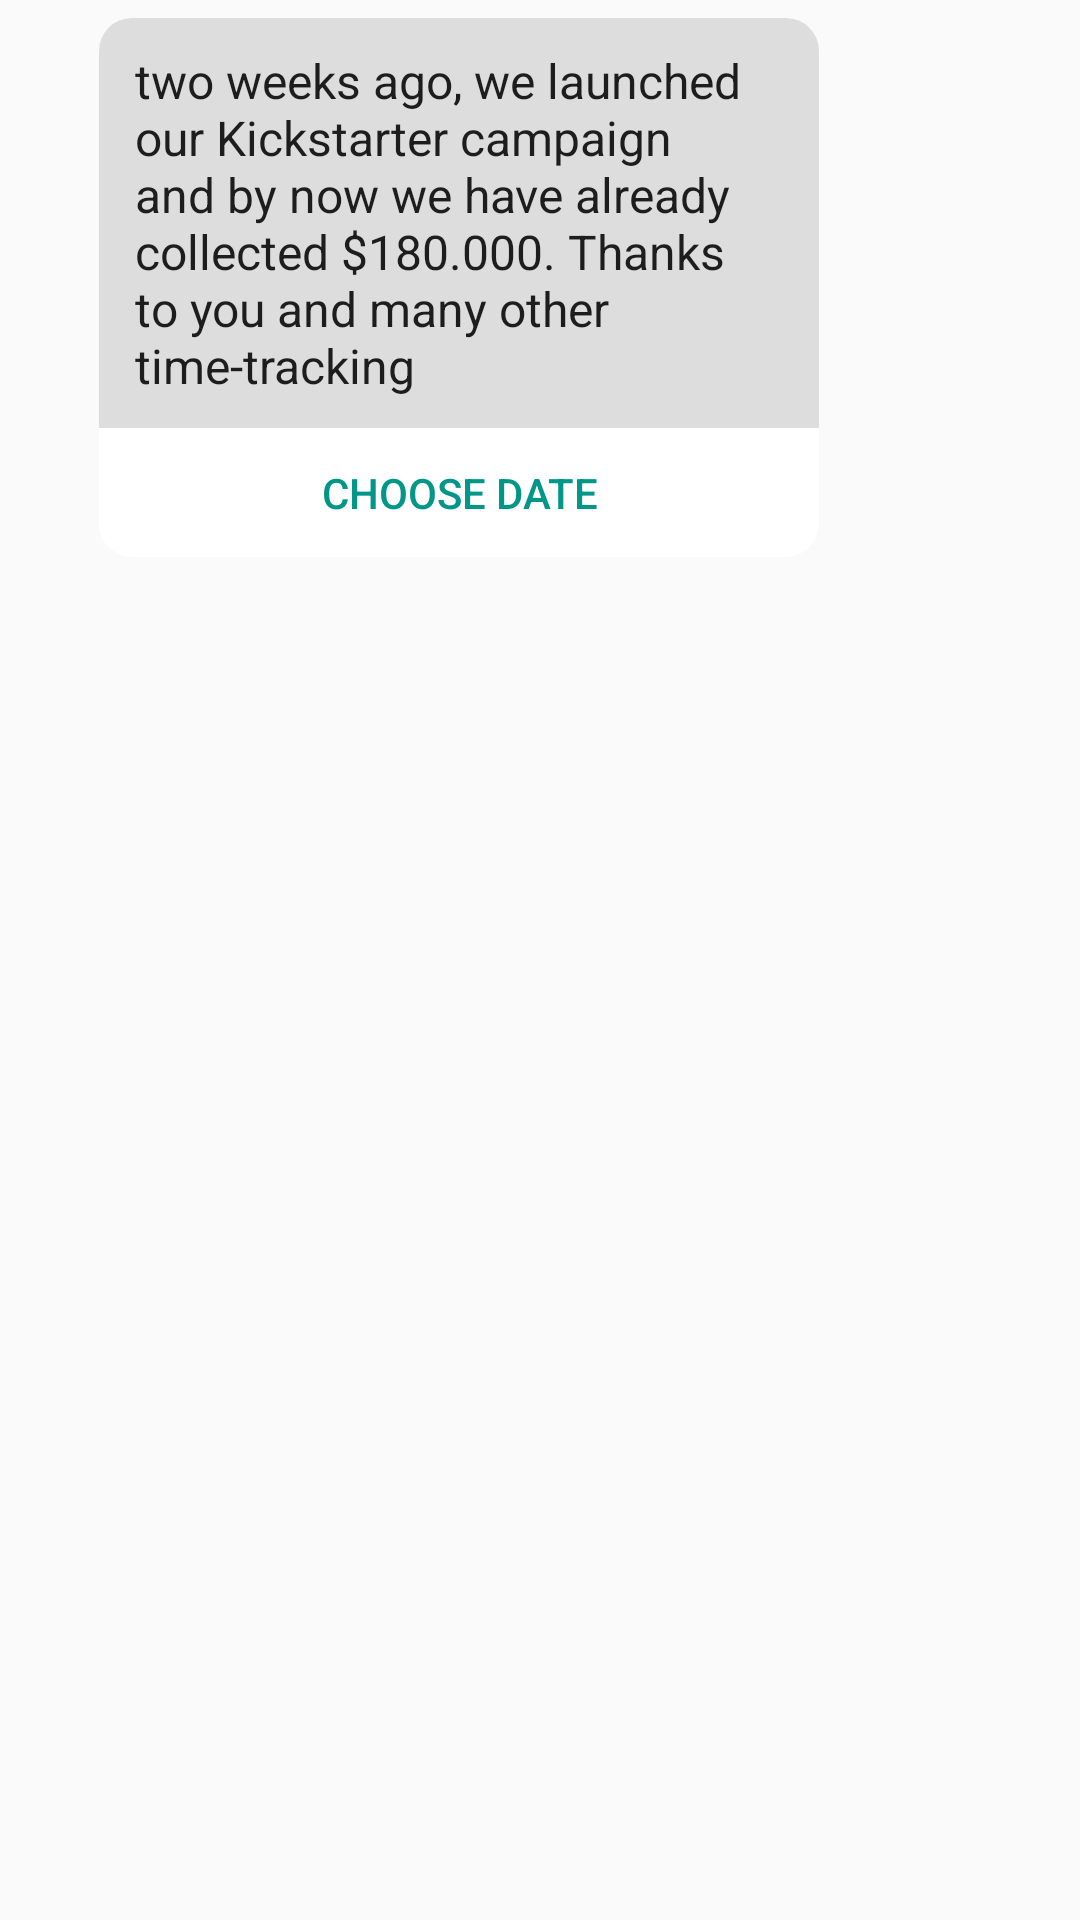

Android layout source for this screen:
<!-- AndroidManifest.xml: application theme AppTheme -->
<!-- res/layout/message_single_button_view.xml -->
<?xml version="1.0" encoding="utf-8"?>
<RelativeLayout xmlns:android="http://schemas.android.com/apk/res/android"
    android:layout_width="match_parent"
    android:layout_height="match_parent">

    <ImageView
        android:id="@+id/senderLogo"
        android:layout_alignBottom="@+id/messageBody"
        android:layout_width="28dp"
        android:layout_height="28dp"
        android:layout_margin="0dp"
        android:layout_gravity="bottom"
        android:src="@mipmap/sialogo"/>

    <LinearLayout
        android:id="@+id/messageBody"
        android:layout_toRightOf="@id/senderLogo"
        android:layout_width="240dp"
        android:layout_height="wrap_content"
        android:layout_gravity="left"
        android:layout_marginLeft="5dp"
        android:layout_marginTop="6dp"
        android:orientation="vertical">

        <TextView
            android:id="@+id/message_single_action_text_view"
            style="@style/TextAppearance.AppCompat.Body1"
            android:paddingLeft="12dp"
            android:paddingRight="12dp"
            android:paddingTop="10dp"
            android:paddingBottom="10dp"
            android:layout_width="wrap_content"
            android:layout_height="wrap_content"
            android:text="two weeks ago, we launched our Kickstarter campaign and by now we have already collected $180.000. Thanks to you and many other time-tracking "
            android:layout_gravity="left"
            android:textSize="16sp"
            android:background="@drawable/rounded_top_half_view"/>

        <FrameLayout
            android:layout_width="match_parent"
            android:layout_height="wrap_content"
            android:background="@drawable/rounded_bottom_half_view">
            <TextView
                android:id="@+id/message_single_action_button"
                android:text="Choose Date"
                style="@style/Base.TextAppearance.AppCompat.Button"
                android:textSize="14sp"
                android:textAllCaps="true"
                android:layout_width="match_parent"
                android:layout_height="wrap_content"
                android:gravity="center"
                android:padding="12dp"
                android:textColor="#009688"
                android:background="?android:attr/selectableItemBackground"/>
        </FrameLayout>

    </LinearLayout>



</RelativeLayout>
<!-- resources referenced by this layout -->
<resources>
  <!-- drawable rounded_bottom_half_view (drawable) -->
  <?xml version="1.0" encoding="utf-8"?>
  <shape
      xmlns:android="http://schemas.android.com/apk/res/android"
      android:shape="rectangle"   >
  
      <solid
          android:color="#FFFFFF" >
      </solid>
  
      <stroke
          android:width="0dp"
          android:color="#000000" >
      </stroke>
  
      <padding
          android:left="0dp"
          android:top="0dp"
          android:right="0dp"
          android:bottom="0dp">
      </padding>
  
      <corners android:topLeftRadius="0dp" android:topRightRadius="0dp"
          android:bottomLeftRadius="11dp" android:bottomRightRadius="11dp"/>
  </shape>
  <!-- drawable rounded_top_half_view (drawable) -->
  <?xml version="1.0" encoding="utf-8"?>
  <shape
      xmlns:android="http://schemas.android.com/apk/res/android"
      android:shape="rectangle"   >
  
      <solid
          android:color="#DCDDDC" >
      </solid>
  
      <stroke
          android:width="0dp"
          android:color="#000000" >
      </stroke>
  
      <padding
          android:left="0dp"
          android:top="0dp"
          android:right="0dp"
          android:bottom="0dp">
      </padding>
  
      <corners android:topLeftRadius="11dp" android:topRightRadius="11dp"
          android:bottomLeftRadius="0dp" android:bottomRightRadius="0dp"/>
  </shape>
  <!-- mipmap sialogo: png bitmap (drawable, 16865 bytes) -->
  <style name="AppTheme" parent="Theme.AppCompat.Light.NoActionBar">
          
          
          
          <item name="colorAccent">#5c3c32</item>
          <item name="colorPrimaryDark">#AE7586</item>
      </style>
</resources>
